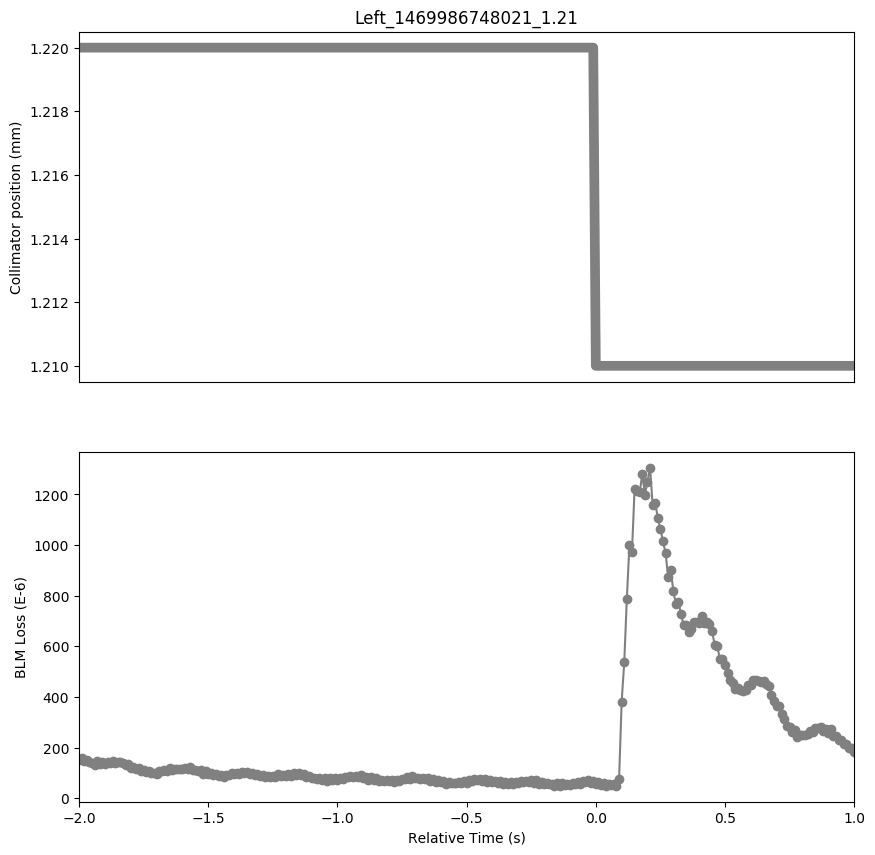

The data file committed next to this chart (first rows):
Timestamp, position, BLMTI.06R7.B2I10_TCP.D6R7.B2
1469986746030, 1.22, 0.0001517
1469986746040, 1.22, 0.0001586
1469986746050, 1.22, 0.0001459
1469986746060, 1.22, 0.0001495
1469986746070, 1.22, 0.0001423
1469986746080, 1.22, 0.0001401
1469986746090, 1.22, 0.0001325
1469986746100, 1.22, 0.0001466
1469986746110, 1.22, 0.0001365
1469986746120, 1.22, 0.0001437
1469986746130, 1.22, 0.0001361
1469986746140, 1.22, 0.0001423
1469986746150, 1.22, 0.0001397
1469986746160, 1.22, 0.0001473
1469986746170, 1.22, 0.0001372
1469986746180, 1.22, 0.0001448
1469986746190, 1.22, 0.0001434
1469986746200, 1.22, 0.0001408
1469986746210, 1.22, 0.0001318
1469986746220, 1.22, 0.0001347
1469986746230, 1.22, 0.0001177
1469986746240, 1.22, 0.0001234
1469986746250, 1.22, 0.0001158
1469986746260, 1.22, 0.0001195
1469986746270, 1.22, 0.0001072
1469986746280, 1.22, 0.0001104
1469986746290, 1.22, 0.0001021
1469986746300, 1.22, 0.000109
1469986746310, 1.22, 0.0001003
1469986746320, 1.22, 0.000101
1469986746330, 1.22, 9.701600000000001e-05
1469986746340, 1.22, 0.0001082
1469986746350, 1.22, 0.0001061
1469986746360, 1.22, 0.0001104
1469986746370, 1.22, 0.0001072
1469986746380, 1.22, 0.0001177
1469986746390, 1.22, 0.0001126
1469986746400, 1.22, 0.0001148
1469986746410, 1.22, 0.0001144
1469986746420, 1.22, 0.0001169
1469986746430, 1.22, 0.0001162
1469986746440, 1.22, 0.0001177
1469986746450, 1.22, 0.0001148
1469986746460, 1.22, 0.0001224
1469986746470, 1.22, 0.0001097
1469986746480, 1.22, 0.0001119
1469986746490, 1.22, 0.0001057
1469986746500, 1.22, 0.0001104
1469986746510, 1.22, 9.593e-05
1469986746520, 1.22, 0.0001064
1469986746530, 1.22, 9.375799999999999e-05
1469986746540, 1.22, 9.774e-05
1469986746550, 1.22, 8.9776e-05
1469986746560, 1.22, 9.520600000000001e-05
1469986746570, 1.22, 8.9052e-05
1469986746580, 1.22, 9.303399999999999e-05
1469986746590, 1.22, 8.507e-05
1469986746600, 1.22, 9.231e-05
1469986746610, 1.22, 9.1948e-05
1469986746620, 1.22, 0.0001003
... 241 more rows
